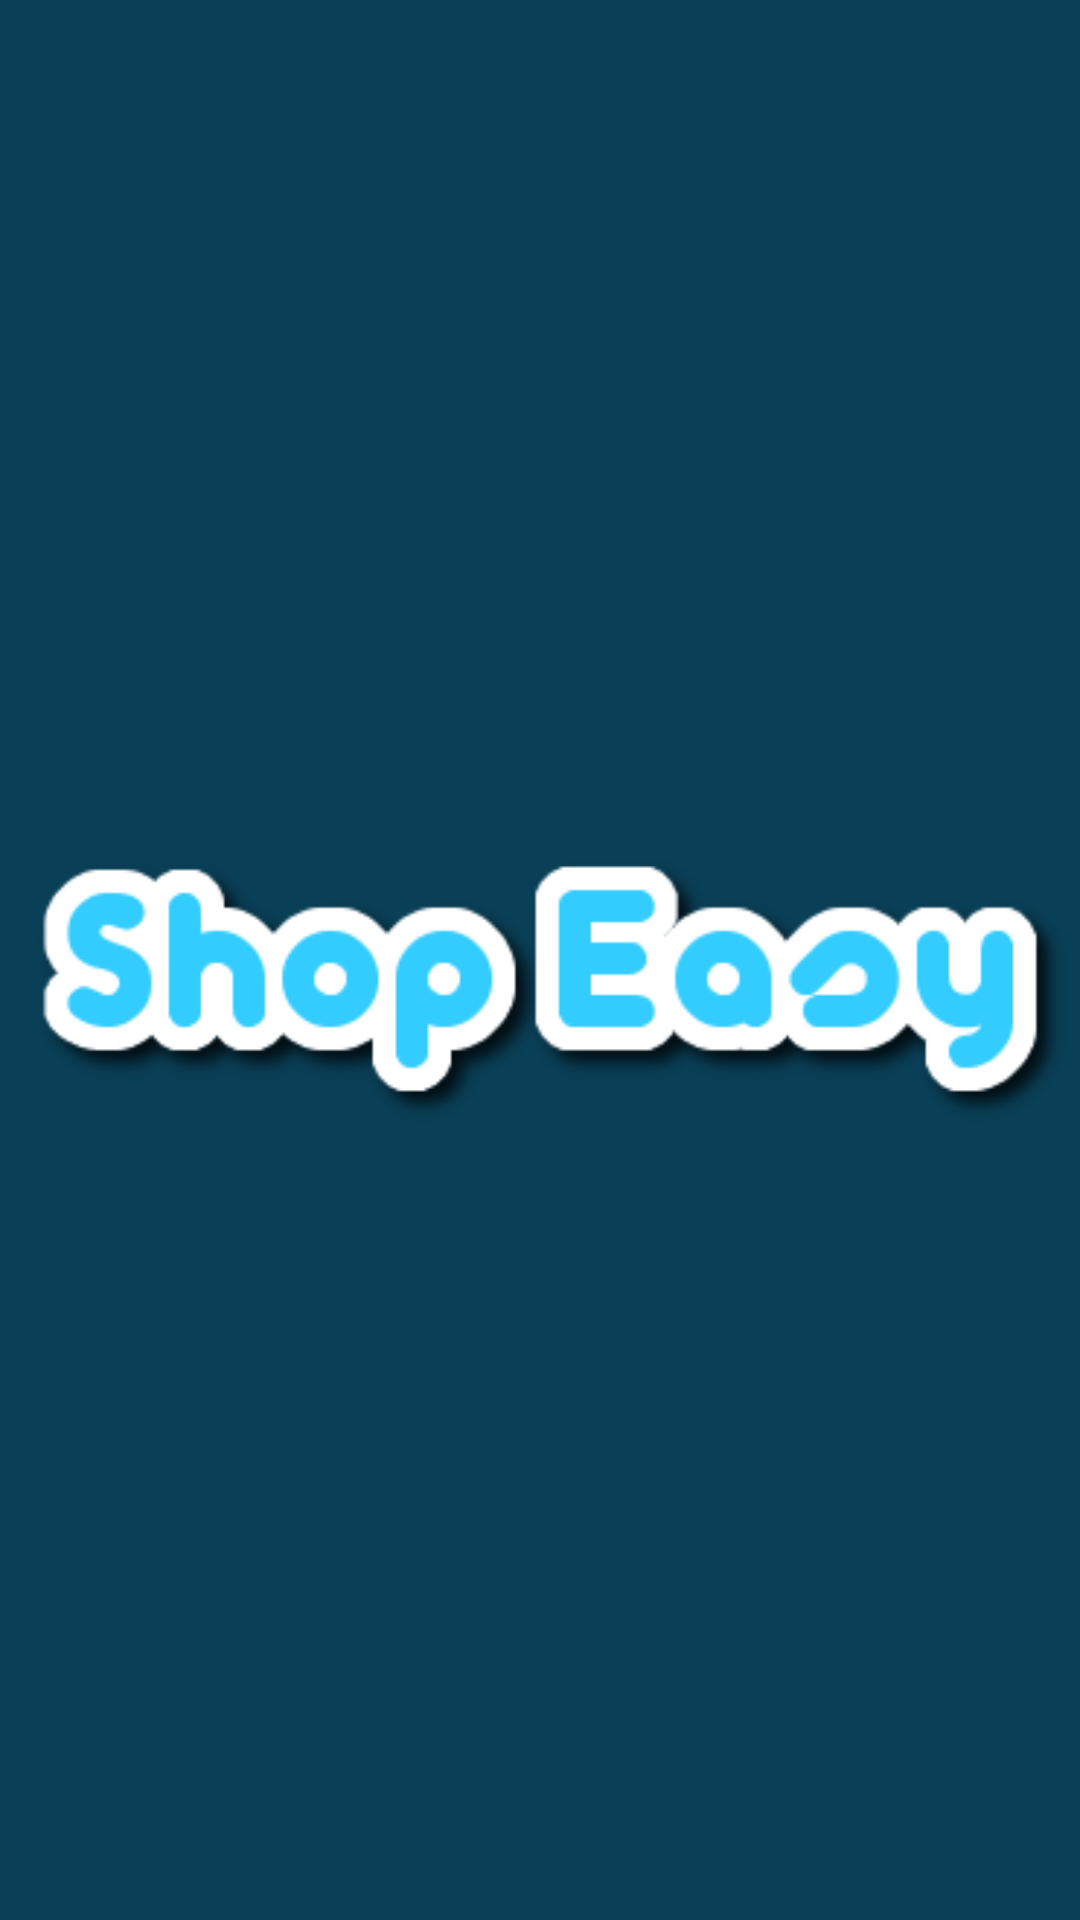

Write the Android layout XML for this screen, with the resource values it uses.
<!-- AndroidManifest.xml: application theme Theme.AppCompat.Light.NoActionBar -->
<!-- res/layout/activity_splash.xml -->
<?xml version="1.0" encoding="utf-8"?>
<RelativeLayout xmlns:android="http://schemas.android.com/apk/res/android"
    android:id="@+id/splash_parent"
    android:layout_width="match_parent"
    android:layout_height="match_parent"
    android:background="@color/colorPrimary">

    <RelativeLayout
        android:layout_width="match_parent"
        android:layout_height="match_parent"
        android:layout_marginBottom="0dp"
        android:gravity="center_horizontal"
        android:orientation="horizontal">

        <ImageView
            android:layout_width="wrap_content"
            android:layout_height="wrap_content"
            android:src="@drawable/logo_name"
            android:layout_centerInParent="true"/>
    </RelativeLayout>

</RelativeLayout>
<!-- resources referenced by this layout -->
<resources>
  <color name="colorPrimary">#093f57</color>
  <!-- drawable logo_name: png bitmap (drawable, 13474 bytes) -->
</resources>
